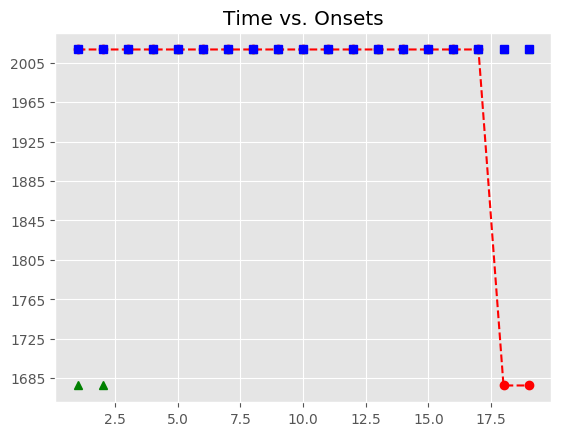

Values plotted in this chart, from the file beside it:
, Asynchrony, Tap Onset, Test, True Onset, User ID, IOI, Max, Min, Sanitized Tap Onset, Sanitized Asynchrony, Sanitized Mean Asynchrony, Sanitized Std Dev Asynchrony, Mean Asynchrony, Std Dev Asynchrony, Missed Taps, Phase Correction Response
1, 1304, 2018-05-06 15:39:18.720142000, A2a3, 2018-05-06 15:39:17.416298000, 932, 0 days 00:00:00.441179000, 2018-05-06 15:39:17.636887500, 2018-05-06 15:39:17.195708500, , , -36.9, 30.89, 1296, 28.48, 2, 
2, 1342, 2018-05-06 15:39:19.199419000, A2a3, 2018-05-06 15:39:17.857477000, 932, 0 days 00:00:00.441180000, 2018-05-06 15:39:18.078067000, 2018-05-06 15:39:17.636887500, , , -36.9, 30.89, 1296, 28.48, 2, 
3, 1314, 2018-05-06 15:39:19.612584000, A2a3, 2018-05-06 15:39:18.298657000, 932, 0 days 00:00:00.464399000, 2018-05-06 15:39:18.530856500, 2018-05-06 15:39:18.078067000, 2018-05-06 15:39:18.290041000, -8.616, -36.9, 30.89, 1296, 28.48, 2, -34.3
4, 1290, 2018-05-06 15:39:20.053396000, A2a3, 2018-05-06 15:39:18.763056000, 932, 0 days 00:00:00.441179000, 2018-05-06 15:39:18.983645500, 2018-05-06 15:39:18.530856500, 2018-05-06 15:39:18.720142000, -42.91, -36.9, 30.89, 1296, 28.48, 2, 38.1
5, 1288, 2018-05-06 15:39:20.492289000, A2a3, 2018-05-06 15:39:19.204235000, 932, 0 days 00:00:00.441179000, 2018-05-06 15:39:19.424824500, 2018-05-06 15:39:18.983645500, 2018-05-06 15:39:19.199419000, -4.816, -36.9, 30.89, 1296, 28.48, 2, -28.01
6, 1319, 2018-05-06 15:39:20.964016000, A2a3, 2018-05-06 15:39:19.645414000, 932, 0 days 00:00:00.441179000, 2018-05-06 15:39:19.866003500, 2018-05-06 15:39:19.424824500, 2018-05-06 15:39:19.612584000, -32.83, -36.9, 30.89, 1296, 28.48, 2, -0.367
7, 1283, 2018-05-06 15:39:21.370023000, A2a3, 2018-05-06 15:39:20.086593000, 932, 0 days 00:00:00.441179000, 2018-05-06 15:39:20.307182500, 2018-05-06 15:39:19.866003500, 2018-05-06 15:39:20.053396000, -33.2, -36.9, 30.89, 1296, 28.48, 2, -2.286
8, 1266, 2018-05-06 15:39:21.794269000, A2a3, 2018-05-06 15:39:20.527772000, 932, 0 days 00:00:00.441179000, 2018-05-06 15:39:20.748361500, 2018-05-06 15:39:20.307182500, 2018-05-06 15:39:20.492289000, -35.48, -36.9, 30.89, 1296, 28.48, 2, 30.55
9, 1329, 2018-05-06 15:39:22.297466000, A2a3, 2018-05-06 15:39:20.968951000, 932, 0 days 00:00:00.441179000, 2018-05-06 15:39:21.189540500, 2018-05-06 15:39:20.748361500, 2018-05-06 15:39:20.964016000, -4.935, -36.9, 30.89, 1296, 28.48, 2, -35.17
10, 1215, 2018-05-06 15:39:22.624966000, A2a3, 2018-05-06 15:39:21.410130000, 932, 0 days 00:00:00.464400000, 2018-05-06 15:39:21.642330000, 2018-05-06 15:39:21.189540500, 2018-05-06 15:39:21.370023000, -40.11, -36.9, 30.89, 1296, 28.48, 2, -40.15
11, 1274, 2018-05-06 15:39:23.148991000, A2a3, 2018-05-06 15:39:21.874530000, 932, 0 days 00:00:00.441179000, 2018-05-06 15:39:22.095119500, 2018-05-06 15:39:21.642330000, 2018-05-06 15:39:21.794269000, -80.26, -36.9, 30.89, 1296, 28.48, 2, 62.02
12, 1301, 2018-05-06 15:39:23.617172000, A2a3, 2018-05-06 15:39:22.315709000, 932, 0 days 00:00:00.441179000, 2018-05-06 15:39:22.536298500, 2018-05-06 15:39:22.095119500, 2018-05-06 15:39:22.297466000, -18.24, -36.9, 30.89, 1296, 28.48, 2, -113.7
13, 1297, 2018-05-06 15:39:24.054047000, A2a3, 2018-05-06 15:39:22.756888000, 932, 0 days 00:00:00.441179000, 2018-05-06 15:39:22.977477500, 2018-05-06 15:39:22.536298500, 2018-05-06 15:39:22.624966000, -131.9, -36.9, 30.89, 1296, 28.48, 2, 82.85
14, 1305, 2018-05-06 15:39:24.503200000, A2a3, 2018-05-06 15:39:23.198067000, 932, 0 days 00:00:00.441179000, 2018-05-06 15:39:23.418656500, 2018-05-06 15:39:22.977477500, 2018-05-06 15:39:23.148991000, -49.08, -36.9, 30.89, 1296, 28.48, 2, 27
15, 1296, 2018-05-06 15:39:24.935705000, A2a3, 2018-05-06 15:39:23.639246000, 932, 0 days 00:00:00.441179000, 2018-05-06 15:39:23.859835500, 2018-05-06 15:39:23.418656500, 2018-05-06 15:39:23.617172000, -22.07, -36.9, 30.89, 1296, 28.48, 2, -4.304
16, 1319, 2018-05-06 15:39:25.399359000, A2a3, 2018-05-06 15:39:24.080425000, 932, 0 days 00:00:00.441179000, 2018-05-06 15:39:24.301014500, 2018-05-06 15:39:23.859835500, 2018-05-06 15:39:24.054047000, -26.38, -36.9, 30.89, 1296, 28.48, 2, 7.974
17, 1286, 2018-05-06 15:39:25.807357000, A2a3, 2018-05-06 15:39:24.521604000, 932, 0 days 00:00:00.464399000, 2018-05-06 15:39:24.753803500, 2018-05-06 15:39:24.301014500, 2018-05-06 15:39:24.503200000, -18.4, -36.9, 30.89, 1296, 28.48, 2, -31.89
18, , , A2a3, 2018-05-06 15:39:24.986003000, 932, 0 days 00:00:00.441180000, 2018-05-06 15:39:25.206593000, 2018-05-06 15:39:24.753803500, 2018-05-06 15:39:24.935705000, -50.3, -36.9, 30.89, 1296, 28.48, 2, 22.47
19, , , A2a3, 2018-05-06 15:39:25.427183000, 932, 0 days 00:00:00.441179000, 2018-05-06 15:39:25.647772500, 2018-05-06 15:39:25.206593000, 2018-05-06 15:39:25.399359000, -27.82, -36.9, 30.89, 1296, 28.48, 2, 
